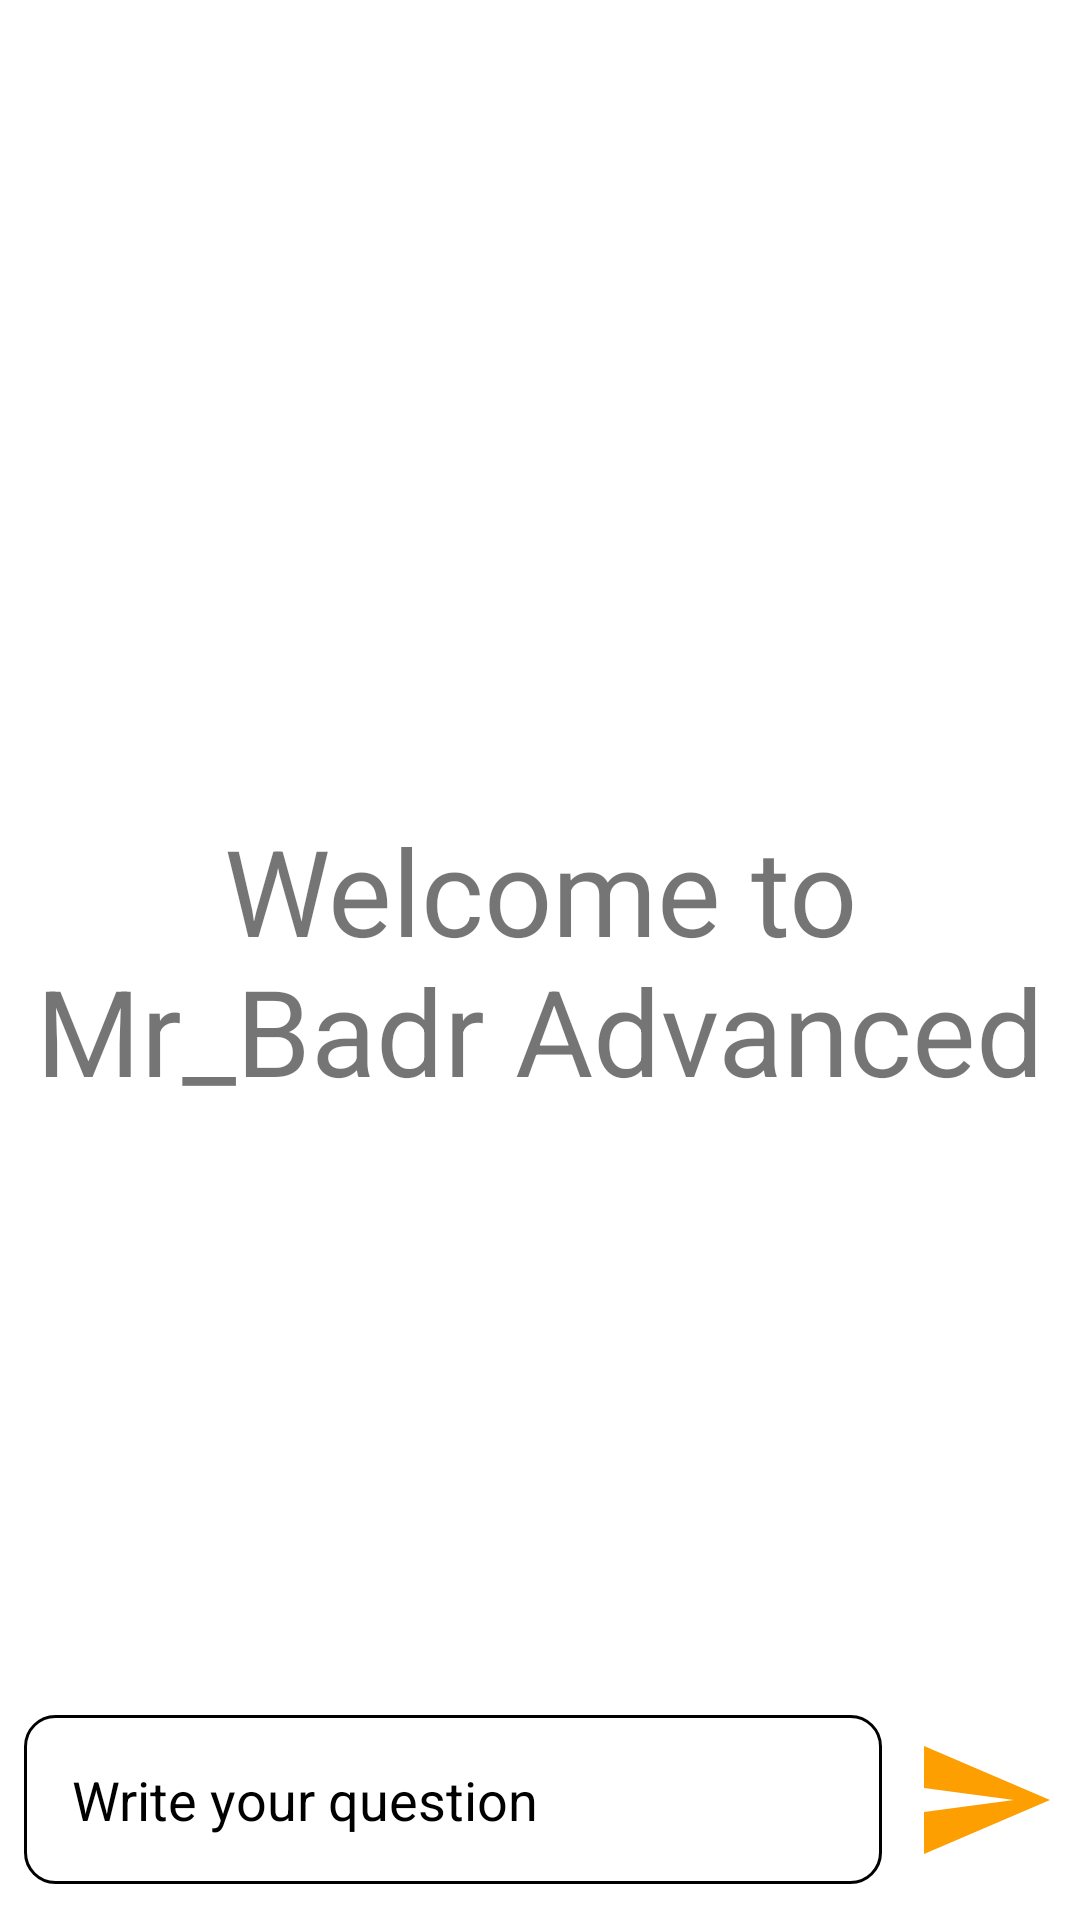

Produce the Android XML layout that renders to this screen, including the resource entries it uses.
<!-- AndroidManifest.xml: application theme Theme.AndroidApp -->
<!-- res/layout/activity_ai.xml -->
<?xml version="1.0" encoding="utf-8"?>
<RelativeLayout xmlns:android="http://schemas.android.com/apk/res/android"
    xmlns:app="http://schemas.android.com/apk/res-auto"
    xmlns:tools="http://schemas.android.com/tools"
    android:layout_width="match_parent"
    android:layout_height="match_parent"
    tools:context=".AiActivity">

    <androidx.recyclerview.widget.RecyclerView
        android:layout_width="match_parent"
        android:layout_height="match_parent"
        android:id="@+id/recyclerview"
        android:layout_above="@id/bottomlayout"
        />
    <TextView
        android:layout_width="match_parent"
        android:layout_height="100dp"
        android:id="@+id/welcometxt"
        android:layout_centerInParent="true"
        android:text="Welcome to Mr_Badr Advanced AI"
        android:gravity="center"
        android:textSize="40dp"

        />
<RelativeLayout
    android:layout_width="match_parent"
    android:layout_height="80dp"
    android:layout_alignParentBottom="true"
    android:padding="8dp"
    android:id="@+id/bottomlayout">
    <EditText
        android:layout_width="match_parent"
        android:layout_height="wrap_content"
        android:id="@+id/messagetext"
        android:layout_centerInParent="true"
        android:hint="Write your question"
        android:textColorHint="@color/black"
        android:textColor="@color/black"
        android:padding="16dp"
        android:layout_toLeftOf="@id/sendbtn"
        android:background="@drawable/roundedcorner"
        />
    <ImageButton
        android:layout_width="48dp"
        android:layout_height="48dp"
        android:id="@+id/sendbtn"
        android:layout_alignParentEnd="true"
        android:layout_centerInParent="true"
        android:layout_marginStart="10dp"
        android:padding="8dp"
        android:src="@drawable/baseline_send_24"
        android:background="?attr/selectableItemBackgroundBorderless"


        />
</RelativeLayout>


</RelativeLayout>
<!-- resources referenced by this layout -->
<resources>
  <!-- drawable baseline_send_24 (drawable) -->
  <vector android:autoMirrored="true" android:height="48dp"
      android:tint="#FD9E01" android:viewportHeight="24"
      android:viewportWidth="24" android:width="48dp" xmlns:android="http://schemas.android.com/apk/res/android">
      <path android:fillColor="@android:color/white" android:pathData="M2.01,21L23,12 2.01,3 2,10l15,2 -15,2z"/>
  </vector>
  <!-- drawable roundedcorner (drawable) -->
  <?xml version="1.0" encoding="utf-8"?>
  <shape xmlns:android="http://schemas.android.com/apk/res/android"
      android:shape="rectangle">
      <corners android:radius="10dp"/>
      <stroke android:width="1dp"/>
      <solid android:color="@color/white"/>
  </shape>
  <style name="Theme.AndroidApp" parent="Theme.MaterialComponents.DayNight.NoActionBar">
          
          <item name="colorPrimary">@color/purple_500</item>
          <item name="colorPrimaryVariant">@color/purple_700</item>
          <item name="colorOnPrimary">@color/white</item>
          
          <item name="colorSecondary">@color/teal_200</item>
          <item name="colorSecondaryVariant">@color/teal_700</item>
          <item name="colorOnSecondary">@color/black</item>
          
          <item name="android:statusBarColor">?attr/colorPrimaryVariant</item>
          
      </style>
  <!-- not gathered from this repository: default colours our renderer supplied (Android Studio template values) -->
  <color name="purple_500">#FF6200EE</color>
  <color name="purple_700">#FF3700B3</color>
  <color name="teal_200">#FF03DAC5</color>
  <color name="teal_700">#FF018786</color>
  <color name="black">#FF000000</color>
  <color name="white">#FFFFFFFF</color>
</resources>
